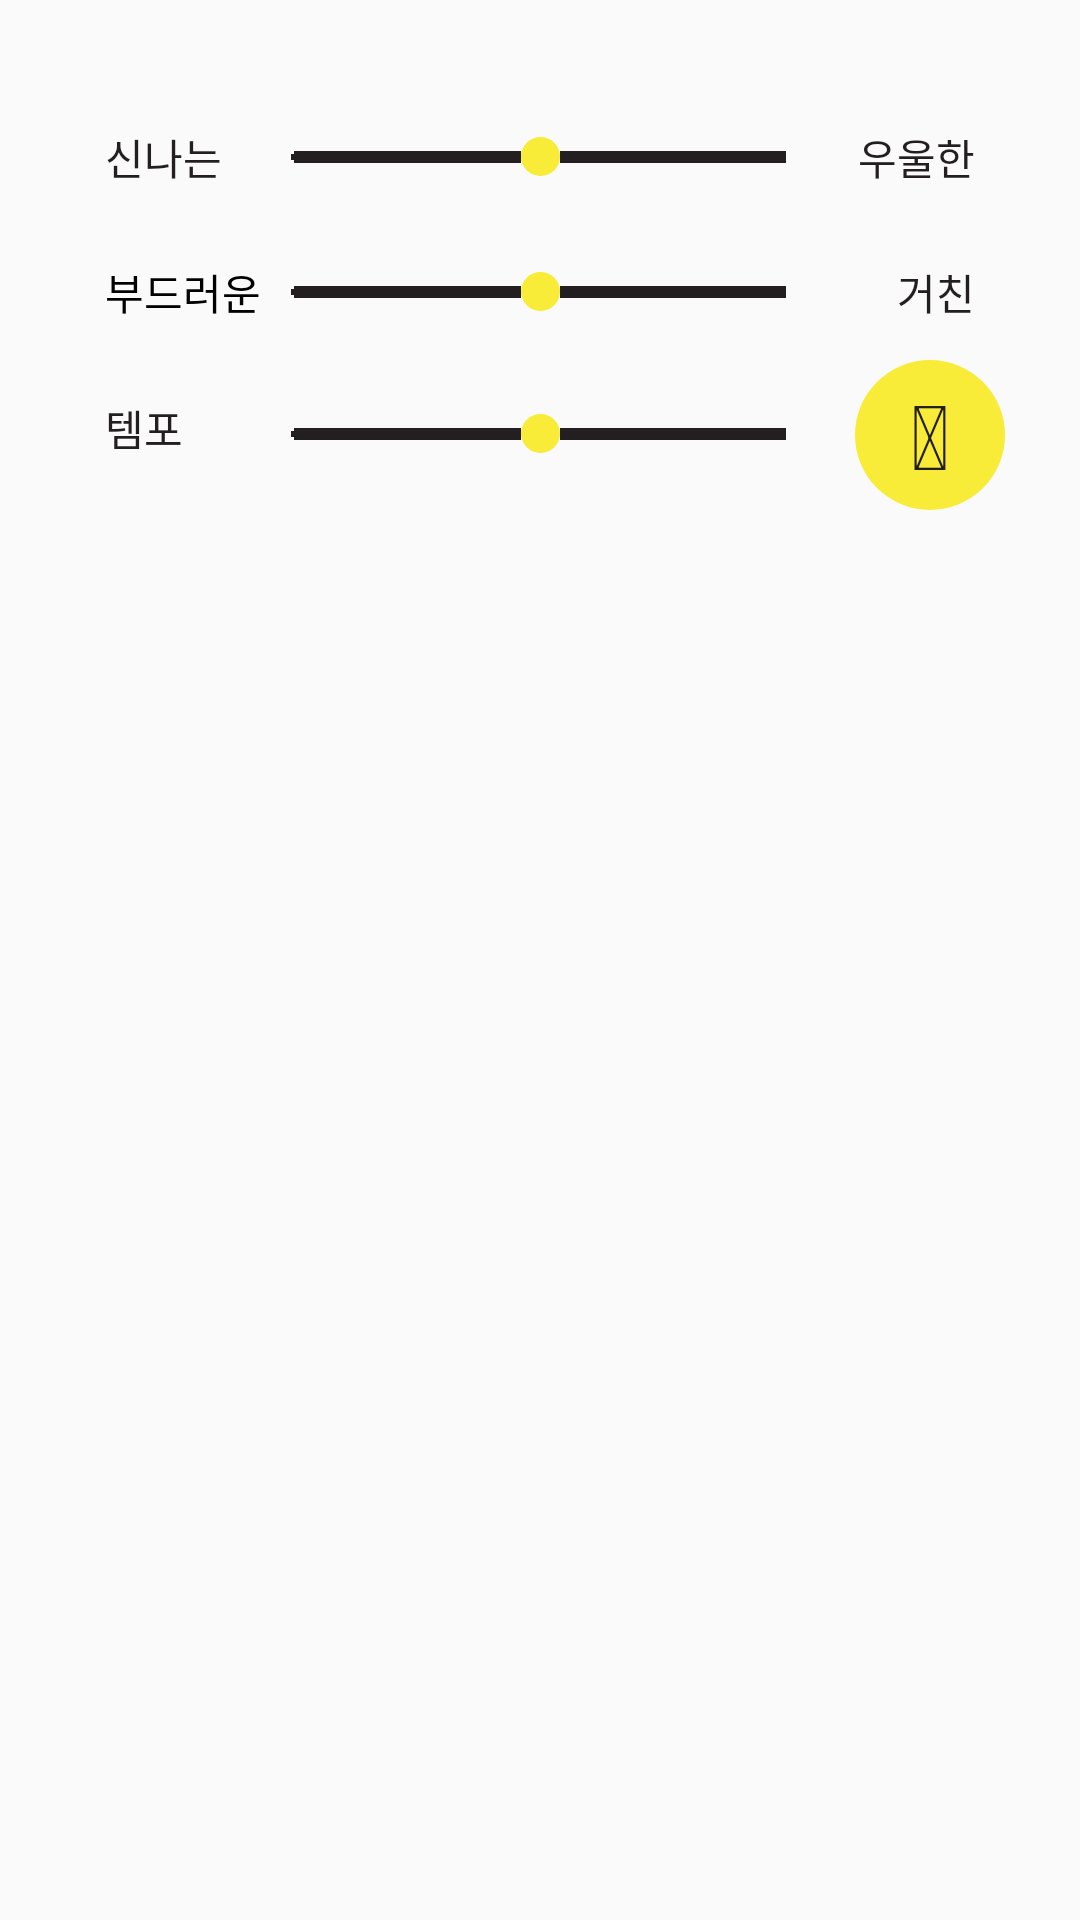

The Android layout XML behind this screen, and the referenced resources:
<!-- AndroidManifest.xml: application theme AppTheme -->
<!-- res/layout/activity_mood_main.xml -->
<?xml version="1.0" encoding="utf-8"?>
<LinearLayout xmlns:android="http://schemas.android.com/apk/res/android"
    android:layout_width="match_parent"
    android:layout_height="match_parent"
    xmlns:tools="http://schemas.android.com/tools"
    tools:context=".MoodMainActivity"
    android:orientation="vertical"
    android:theme="@android:style/Theme.Black.NoTitleBar"
    android:id="@+id/icons_container"
    xmlns:app="http://schemas.android.com/apk/res-auto">

<RelativeLayout
    android:layout_marginTop="40dp"
    android:layout_width="match_parent"
    android:layout_height="25dp"
    android:orientation="horizontal"
    android:layout_marginBottom="20dp"
    >
    <TextView
        android:layout_height="wrap_content"
        android:layout_width="80dp"
        android:text="신나는"
        android:textSize="14sp"
        android:layout_marginLeft="35dp"
        android:layout_alignParentLeft="true"
        android:layout_centerVertical="true"
        android:textColor="#231f20"
        android:gravity="left"
        android:id="@+id/Funny_tv"/>
    <SeekBar
        android:layout_width="200dp"
        android:layout_centerInParent="true"
        android:layout_alignParentTop="true"
        android:id="@+id/FunnyGloomy_bar"
        android:thumb="@drawable/gradient"
        android:foregroundGravity="center"
        android:progress="50"
        android:progressDrawable="@drawable/spinner"
        android:layout_height="match_parent" />
    <TextView
        android:layout_width="80dp"
        android:layout_height="wrap_content"
        android:text="우울한"
        android:layout_centerVertical="true"
        android:layout_alignParentRight="true"
        android:layout_marginRight="35dp"
        android:textSize="14sp"
        android:textColor="#231f20"
        android:id="@+id/Gloomy_tv"
        android:gravity="right"

        />
</RelativeLayout>

<RelativeLayout
    android:layout_width="match_parent"
    android:layout_height="25dp"
    android:orientation="horizontal"
    android:layout_marginBottom="10dp"
    >
    <TextView
        android:layout_height="wrap_content"
        android:layout_width="80dp"
        android:text="부드러운"
        android:textSize="14sp"
        android:layout_marginLeft="35dp"
        android:layout_alignParentLeft="true"
        android:layout_centerVertical="true"
        android:textColor="#000000"
        android:gravity="left"
        android:id="@+id/Soft_tv"/>
    <SeekBar
        android:layout_width="200dp"
        android:thumb="@drawable/gradient"
        android:layout_centerInParent="true"
        android:layout_alignParentTop="true"
        android:id="@+id/SoftRough_bar"
        android:progressDrawable="@drawable/spinner"
        android:progress="50"
        app:layout_constraintLeft_toLeftOf="parent"
        android:layout_height="match_parent" />
    <TextView
        android:layout_width="80dp"
        android:layout_height="wrap_content"
        android:text="거친"
        android:layout_marginRight="35dp"
        android:textSize="14sp"
        android:textColor="#231f20"
        android:id="@+id/Rough_tv"
        android:gravity="right"
        android:layout_centerVertical="true"
        android:layout_alignParentRight="true"
        />
</RelativeLayout>
<RelativeLayout
    android:layout_width="match_parent"
    android:layout_height="wrap_content"
    android:orientation="horizontal"
    android:layout_marginBottom="20dp"
    >
    <TextView
        android:layout_height="25dp"
        android:layout_width="80dp"
        android:text="템포"
        android:textSize="14sp"
        android:layout_marginLeft="35dp"
        android:layout_alignParentLeft="true"
        android:layout_centerVertical="true"
        android:textColor="#231f20"
        android:gravity="left"
        android:id="@+id/Tempo_tv"/>
    <SeekBar
        android:layout_width="200dp"
        android:layout_centerInParent="true"
        android:layout_alignParentTop="true"
        android:id="@+id/Tempo_bar"
        android:thumb="@drawable/gradient"
        android:progress="50"
        android:progressDrawable="@drawable/spinner"
        android:layout_height="25dp" />

    <Button
        android:id="@+id/buttonSort"
        android:layout_width="50dp"
        android:layout_height="50dp"
        android:layout_alignParentRight="true"
        android:layout_alignParentTop="true"
        android:layout_marginRight="25dp"
        android:background="@drawable/roundbutton"
        android:text="@string/fa_icon_mood"
        android:textColor="#231f20"
        android:textSize="30sp" />

</RelativeLayout>

    <android.support.v7.widget.RecyclerView
        tools:listitem="@layout/layout_my_music_list"
        android:id="@+id/recycler_view"
        android:layout_width="match_parent"
        android:layout_height="match_parent"
        android:layout_marginLeft="10dp"
        android:layout_marginRight="10dp"
        android:layout_marginBottom="10dp">

    </android.support.v7.widget.RecyclerView>
</LinearLayout>
<!-- res/layout/layout_my_music_list.xml (included above) -->
<?xml version="1.0" encoding="utf-8"?>
<LinearLayout xmlns:android="http://schemas.android.com/apk/res/android"
    android:layout_width="match_parent"
    android:layout_height="wrap_content"
    android:layout_marginStart="12dp"
    android:layout_marginEnd="12dp"
    android:paddingTop="12dp"
    android:orientation="vertical"
    android:id="@+id/parent_layout">

    <View
        android:id="@+id/songs_divider"
        android:layout_width="match_parent"
        android:layout_height="1dp"
        android:layout_weight="1"
        android:layout_marginBottom="12dp"
        android:background="@color/colorBlack"
        android:alpha="0.1"/>

    <LinearLayout
        android:layout_width="wrap_content"
        android:layout_height="wrap_content">

        <ImageView
            android:id="@+id/view_albumArt"
            android:layout_width="60dp"
            android:layout_height="60dp"
            android:src="@drawable/remains"/>

        <LinearLayout
            android:layout_width="wrap_content"
            android:layout_height="wrap_content"
            android:orientation="vertical"
            android:layout_marginLeft="20dp"
            android:layout_gravity="center_vertical">

            <TextView
                android:id="@+id/view_title"
                android:layout_width="wrap_content"
                android:layout_height="wrap_content"
                android:textColor="@color/colorBlack"
                android:text="Title of the song being played"
                android:singleLine="true"
                android:ellipsize="marquee"
                android:marqueeRepeatLimit="marquee_forever"
                android:focusable="true"
                android:focusableInTouchMode="true"
                android:scrollHorizontally="true"
                android:textAlignment="textStart"
                android:textSize="18sp"/>

            <TextView
                android:id="@+id/view_artist"
                android:layout_width="wrap_content"
                android:layout_height="wrap_content"
                android:layout_marginTop="2dp"
                android:textColor="@color/colorBlack"
                android:text="Name of the artist"
                android:textSize="14sp"
                android:alpha="0.4"/>

        </LinearLayout>

    </LinearLayout>

</LinearLayout>
<!-- resources referenced by this layout -->
<resources>
  <color name="colorBlack">#231f20</color>
  <!-- drawable gradient (drawable) -->
  <?xml version="1.0" encoding="utf-8"?>
  <shape xmlns:android="http://schemas.android.com/apk/res/android"
      android:shape="oval"
      android:useLevel="false"  >
      
      <solid
          android:color="#f8ec38"/>
  
      
      <size
          android:width="13dp"
          android:height="13dp"/>
  </shape>
  <!-- drawable remains: jpg bitmap (drawable, 32588 bytes) -->
  <!-- drawable roundbutton (drawable) -->
  <?xml version="1.0" encoding="utf-8"?>
  <shape xmlns:android="http://schemas.android.com/apk/res/android"
      android:shape="oval">
      <solid android:color="#f8ec38" />
  
  </shape>
  <!-- drawable spinner (drawable) -->
  <?xml version="1.0" encoding="UTF-8"?>
  <layer-list xmlns:android="http://schemas.android.com/apk/res/android">
      
      <item android:id="@android:id/background">
          <shape android:shape="line">    
              <stroke android:width="4dp" android:color="#231f20" />
          </shape>
      </item>
  
      
      <item android:id="@android:id/secondaryProgress">
          <clip>
              <shape android:shape="line">
                  <stroke android:width="3dp" android:color="#231f20" />
              </shape>
          </clip>
      </item>
  
      
      <item android:id="@android:id/progress" >
          <clip>
              <shape android:shape="line">
                  <stroke android:width="2dp" android:color="#231f20" />
              </shape>
          </clip>
      </item>
  
  </layer-list>
  <string name="fa_icon_mood"></string>
  <style name="AppTheme" parent="Theme.AppCompat.Light.DarkActionBar">
          
          <item name="colorPrimary">@color/colorPrimary</item>
          <item name="colorPrimaryDark">@color/colorPrimaryDark</item>
          <item name="colorAccent">@color/colorAccent</item>
          
          <item name="windowActionBar">false</item>
          <item name="windowNoTitle">true</item>
      </style>
  <color name="colorPrimary">#3F51B5</color>
  <color name="colorPrimaryDark">#303F9F</color>
  <color name="colorAccent">#FF4081</color>
</resources>
